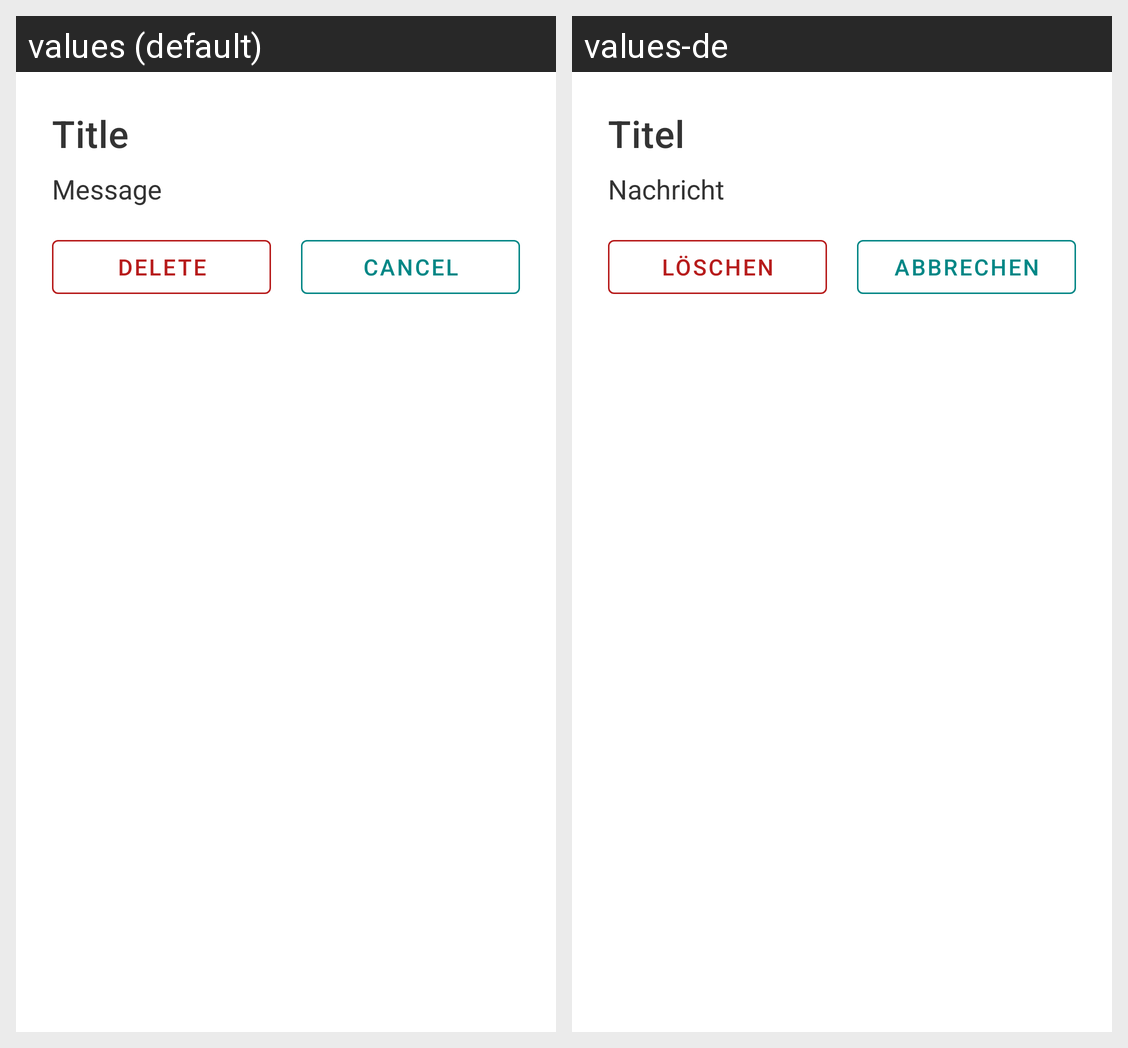

Locale-by-locale string values for the Android screen shown in this grid:
Android screen res/layout/dialog_delete.xml rendered under 2 locales, left to right: values (default), values-de. Device: Nexus 5 (rendered at 1080×1920; each locale shown at half size, 540×960, under a caption strip naming it); theme Theme.Einkaufsliste.
Strings drawn on this screen, with the default value and each locale's value (text and hints the layout hard-codes, and strings that could not be matched under every locale, appear in the picture but are not listed):

title
  values: Title
  values-de: Titel

message
  values: Message
  values-de: Nachricht

delete
  values: Delete
  values-de: Löschen

cancel
  values: Cancel
  values-de: Abbrechen
